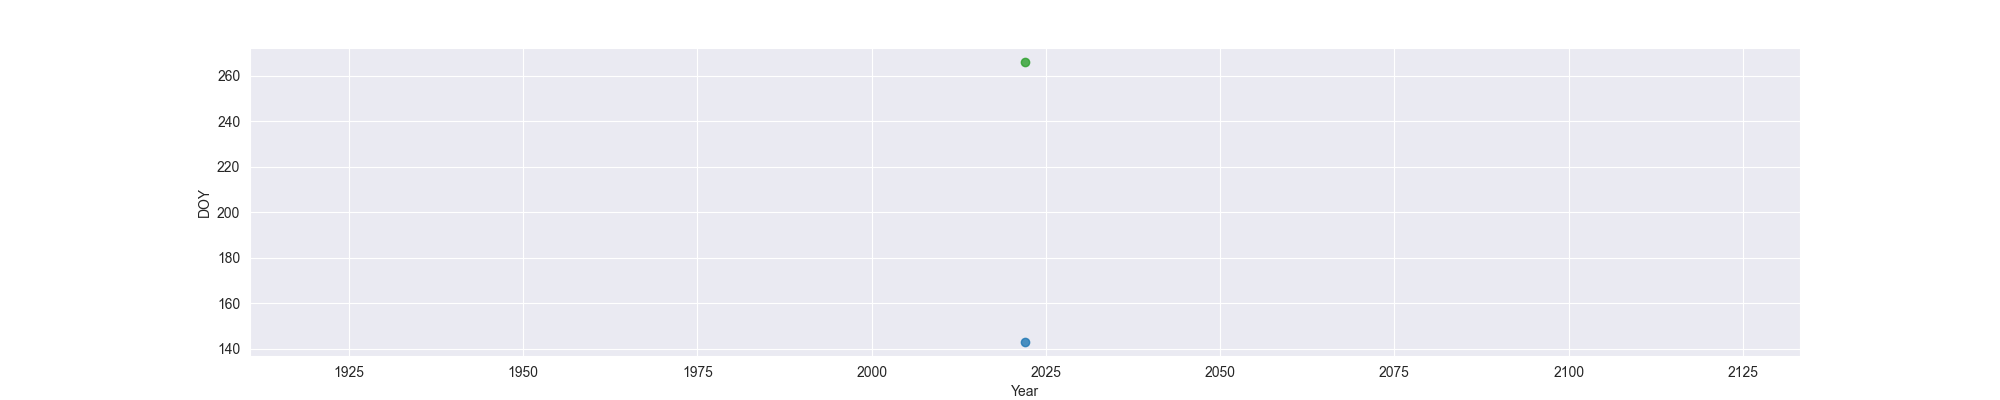

Values plotted in this chart, from the file beside it:
Year, MO, OW, FO
2022, 143, , 266
